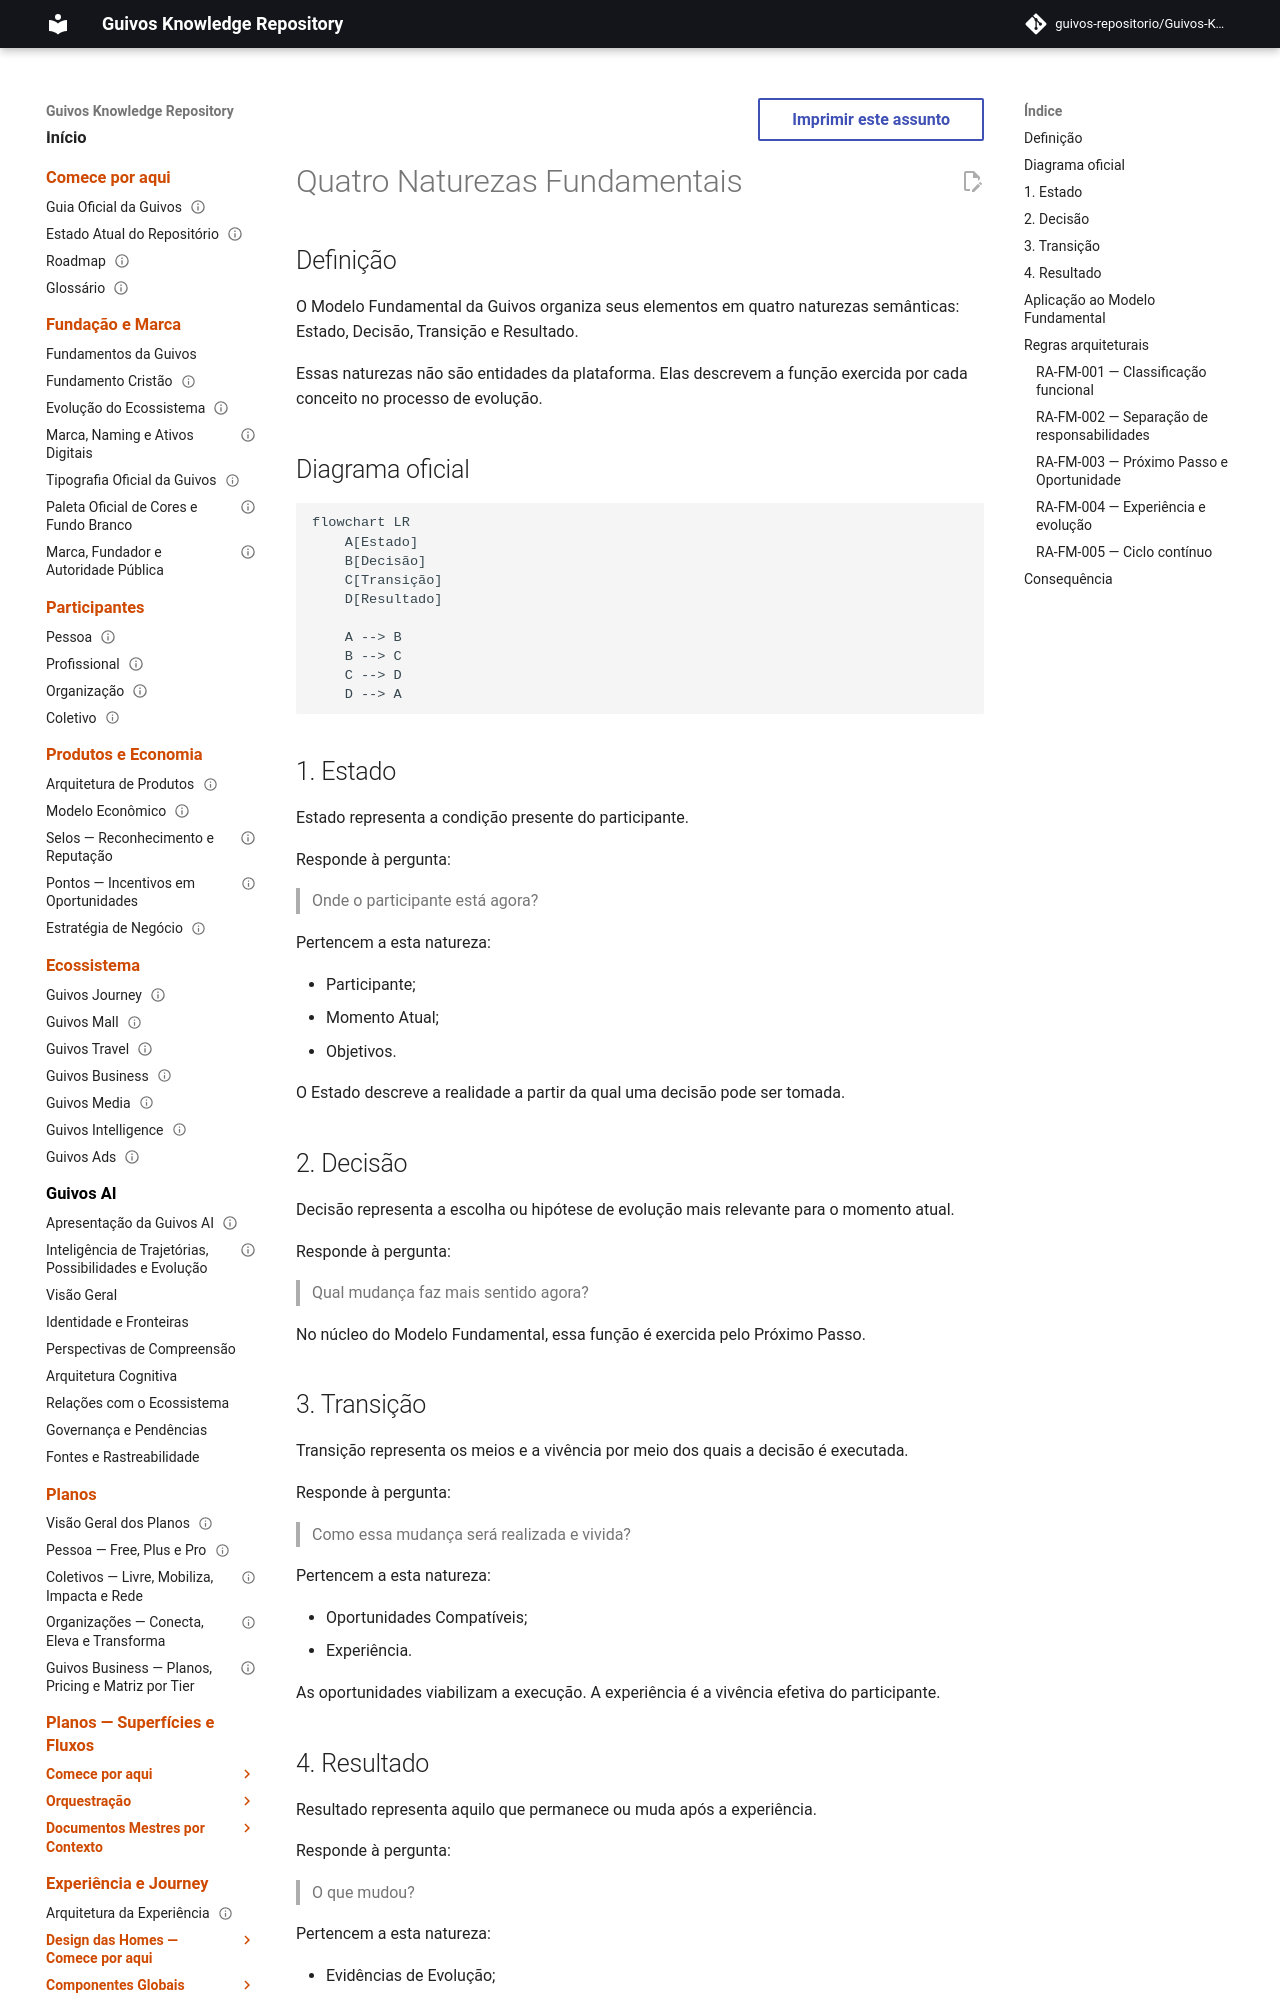

repository: guivos-repositorio/Guivos-Knowledge-Repository · page: geb/part-02-fundamental-model/four-fundamental-natures/index.html · generator: mkdocs

---
id: KU-FM-003
title: Quatro Naturezas Fundamentais
status: consolidated
version: 1.0.0
domain: Fundamental Model
stability: Core
owner: Guivos
created: 2026-06-27
updated: 2026-06-27
depends_on:
  - KU-FM-001
  - KU-FM-002
related_adrs:
  - ADR-002
---

# Quatro Naturezas Fundamentais

## Definição

O Modelo Fundamental da Guivos organiza seus elementos em quatro naturezas semânticas: Estado, Decisão, Transição e Resultado.

Essas naturezas não são entidades da plataforma. Elas descrevem a função exercida por cada conceito no processo de evolução.

## Diagrama oficial

```mermaid
flowchart LR
    A[Estado]
    B[Decisão]
    C[Transição]
    D[Resultado]

    A --> B
    B --> C
    C --> D
    D --> A
```

## 1. Estado

Estado representa a condição presente do participante.

Responde à pergunta:

> Onde o participante está agora?

Pertencem a esta natureza:

- Participante;
- Momento Atual;
- Objetivos.

O Estado descreve a realidade a partir da qual uma decisão pode ser tomada.

## 2. Decisão

Decisão representa a escolha ou hipótese de evolução mais relevante para o momento atual.

Responde à pergunta:

> Qual mudança faz mais sentido agora?

No núcleo do Modelo Fundamental, essa função é exercida pelo Próximo Passo.
